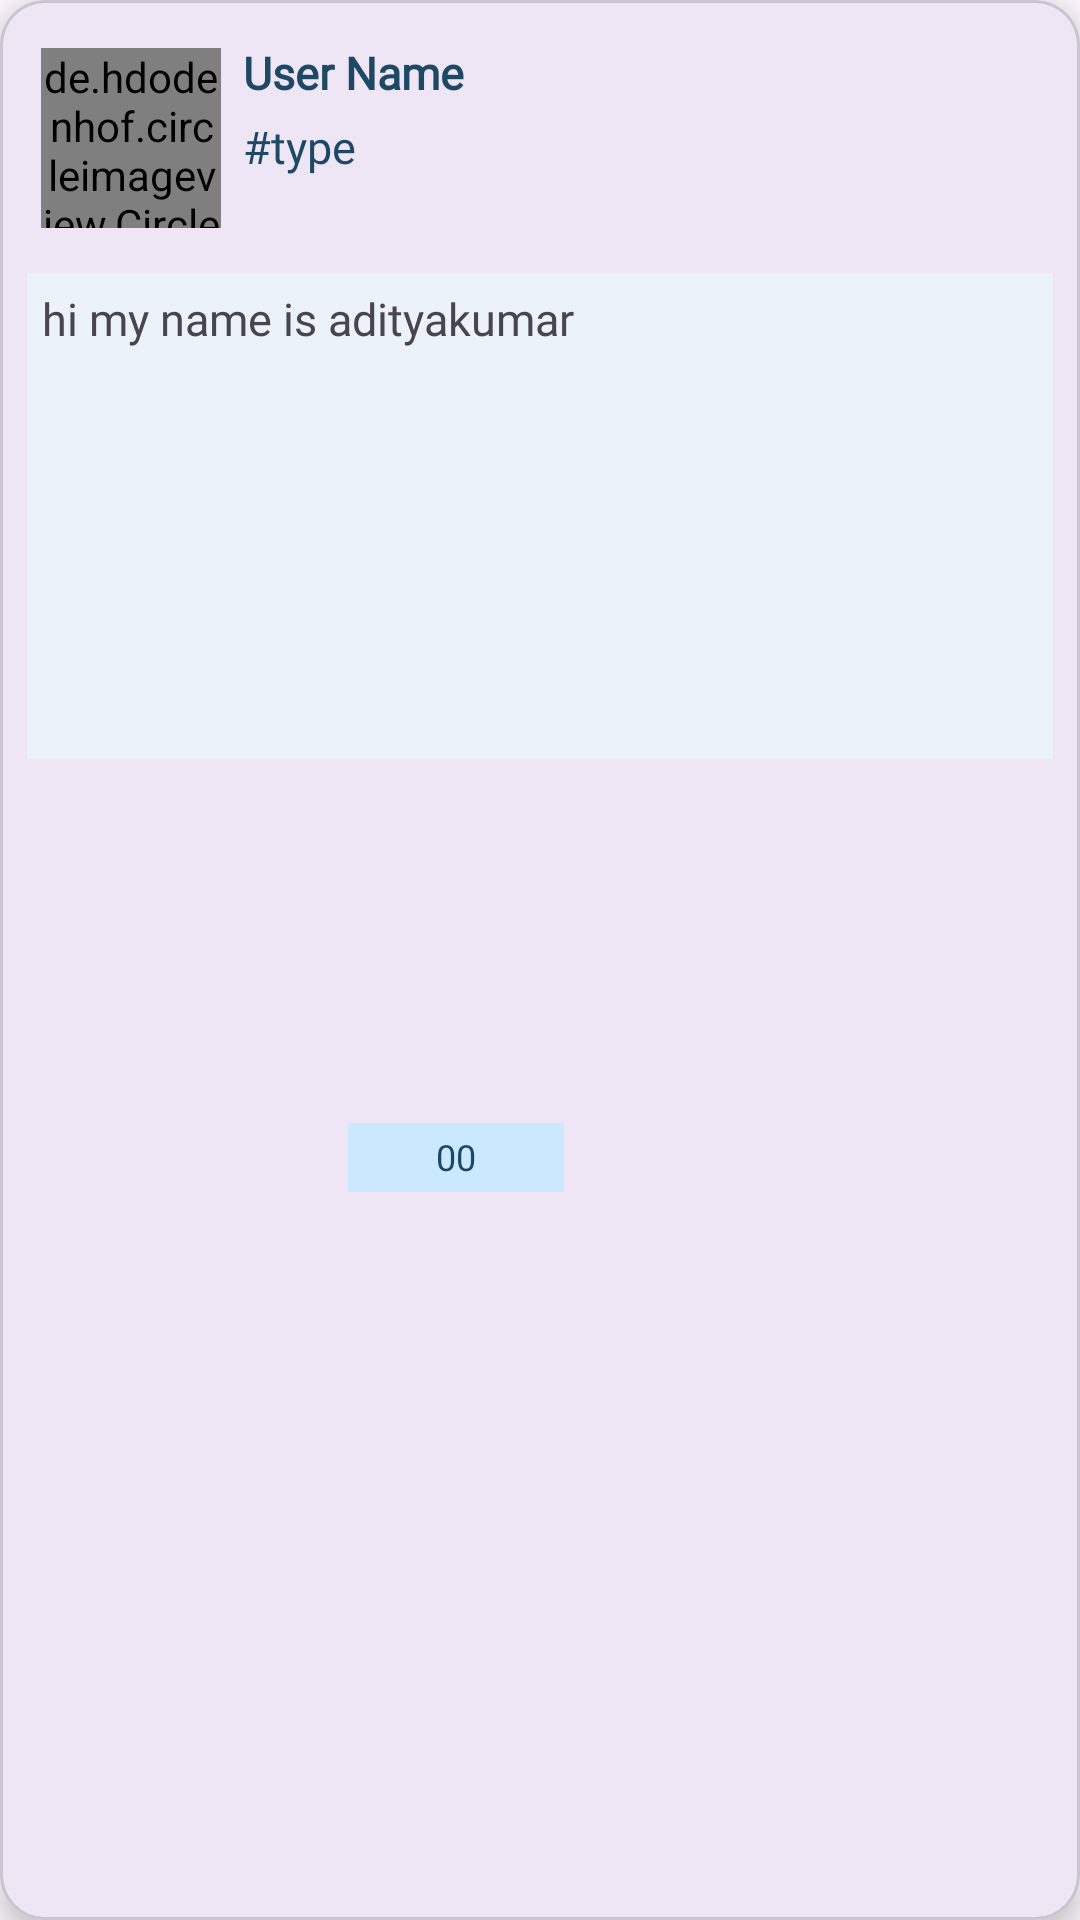

Reconstruct the res/layout file that produces this screen, plus the resources it refers to.
<!-- AndroidManifest.xml: application theme Theme.WaterProject -->
<!-- res/layout/issue_review_itemlayout.xml -->
<?xml version="1.0" encoding="utf-8"?>
<com.google.android.material.card.MaterialCardView xmlns:android="http://schemas.android.com/apk/res/android"
    xmlns:app="http://schemas.android.com/apk/res-auto"
    xmlns:tools="http://schemas.android.com/tools"
    android:layout_width="match_parent"
    android:layout_height="300dp"
    android:layout_margin="4dp"
    app:cardCornerRadius="15dp"
    app:cardElevation="5dp"
    android:paddingBottom="5dp"
    android:background="#FFFFFF">


    <androidx.constraintlayout.widget.ConstraintLayout
        android:layout_width="match_parent"
        android:layout_height="match_parent"
        android:layout_gravity="bottom">


        <TextView
            android:id="@+id/providedBy"
            android:layout_width="wrap_content"
            android:layout_height="wrap_content"
            android:layout_alignParentLeft="true"
            android:layout_alignParentTop="true"
            android:layout_marginTop="16dp"
            android:fontFamily="@font/poppins"
            android:includeFontPadding="false"
            android:text="User Name"
            android:textAlignment="viewStart"
            android:textColor="#1D4965"
            android:textSize="15dp"
            android:textStyle="bold"
            app:layout_constraintEnd_toEndOf="parent"
            app:layout_constraintHorizontal_bias="0.035"
            app:layout_constraintStart_toEndOf="@+id/user_image"
            app:layout_constraintTop_toTopOf="parent" />

        <TextView
            android:id="@+id/type"
            android:layout_width="wrap_content"
            android:layout_height="wrap_content"
            android:layout_alignParentLeft="true"
            android:layout_alignParentTop="true"
            android:layout_marginTop="5dp"
            android:fontFamily="@font/poppins"
            android:gravity="center_horizontal|top"
            android:text="#type"
            android:textColor="#1D4965"
            android:textSize="15dp"
            app:layout_constraintEnd_toEndOf="parent"
            app:layout_constraintHorizontal_bias="0.029"
            app:layout_constraintStart_toEndOf="@+id/user_image"
            app:layout_constraintTop_toBottomOf="@+id/providedBy" />




        <ImageButton
            android:id="@+id/upvoteButton"
            android:layout_width="wrap_content"
            android:layout_height="wrap_content"
            android:layout_marginEnd="260dp"
            android:layout_marginBottom="460dp"
            app:layout_constraintBottom_toBottomOf="parent"
            app:layout_constraintEnd_toEndOf="parent" />

        <de.hdodenhof.circleimageview.CircleImageView
            android:id="@+id/user_image"
            android:layout_width="60dp"
            android:layout_height="60dp"

            android:layout_marginTop="16dp"
            android:src="@drawable/baseline_person_24"

            app:layout_constraintEnd_toEndOf="parent"
            app:layout_constraintHorizontal_bias="0.046"
            app:layout_constraintStart_toStartOf="parent"
            app:layout_constraintTop_toTopOf="parent">

        </de.hdodenhof.circleimageview.CircleImageView>

        <ImageView
            android:id="@+id/donateButton"
            android:layout_width="100dp"
            android:layout_height="50dp"
            android:layout_marginTop="16dp"
            android:clickable="true"
            android:layout_marginEnd="16dp"
            android:src="@drawable/donatebutton"
            app:layout_constraintEnd_toEndOf="parent"
            app:layout_constraintTop_toTopOf="parent" />

        <TextView

            android:id="@+id/description"
            android:layout_width="342dp"
            android:layout_height="162dp"
            android:layout_marginStart="35dp"
            android:layout_marginTop="15dp"
            android:layout_marginEnd="35dp"
            android:background="#EBF2FA"
            android:fontFamily="@font/poppins"

            android:overScrollMode="always"
            android:padding="5dp"
            android:text="hi my name is adityakumar"
            android:textSize="15dp"
            app:layout_constraintEnd_toEndOf="parent"
            app:layout_constraintStart_toStartOf="parent"
            app:layout_constraintTop_toBottomOf="@+id/user_image" />

        <ImageView
            android:id="@id/upvoteButton"
            android:layout_width="100dp"
            android:layout_height="wrap_content"
            android:layout_marginStart="16dp"
            android:layout_marginTop="8dp"
            android:src="@drawable/baseline_thumb_up_24"
            app:layout_constraintStart_toStartOf="parent"
            android:clickable="true"
            app:layout_constraintTop_toBottomOf="@+id/description" />

        <TextView
            android:id="@+id/upvoteCount"
            android:layout_width="72dp"
            android:layout_height="23dp"
            android:background="#CAE9FF"
            android:fontFamily="@font/poppins"
            android:padding="3dp"
            android:text="00"
            android:textColor="#1B4965"
            android:textSize="12dp"
            android:textAlignment="center"
            app:layout_constraintBottom_toBottomOf="parent"
            app:layout_constraintStart_toEndOf="@+id/upvoteButton"
            app:layout_constraintTop_toBottomOf="@+id/description"
            app:layout_constraintVertical_bias="0.333" />


    </androidx.constraintlayout.widget.ConstraintLayout>
</com.google.android.material.card.MaterialCardView>
<!-- resources referenced by this layout -->
<resources>
  <style name="Theme.WaterProject" parent="Base.Theme.WaterProject" />
  <style name="Base.Theme.WaterProject" parent="Theme.Material3.DayNight.NoActionBar">
          
          
      </style>
</resources>
